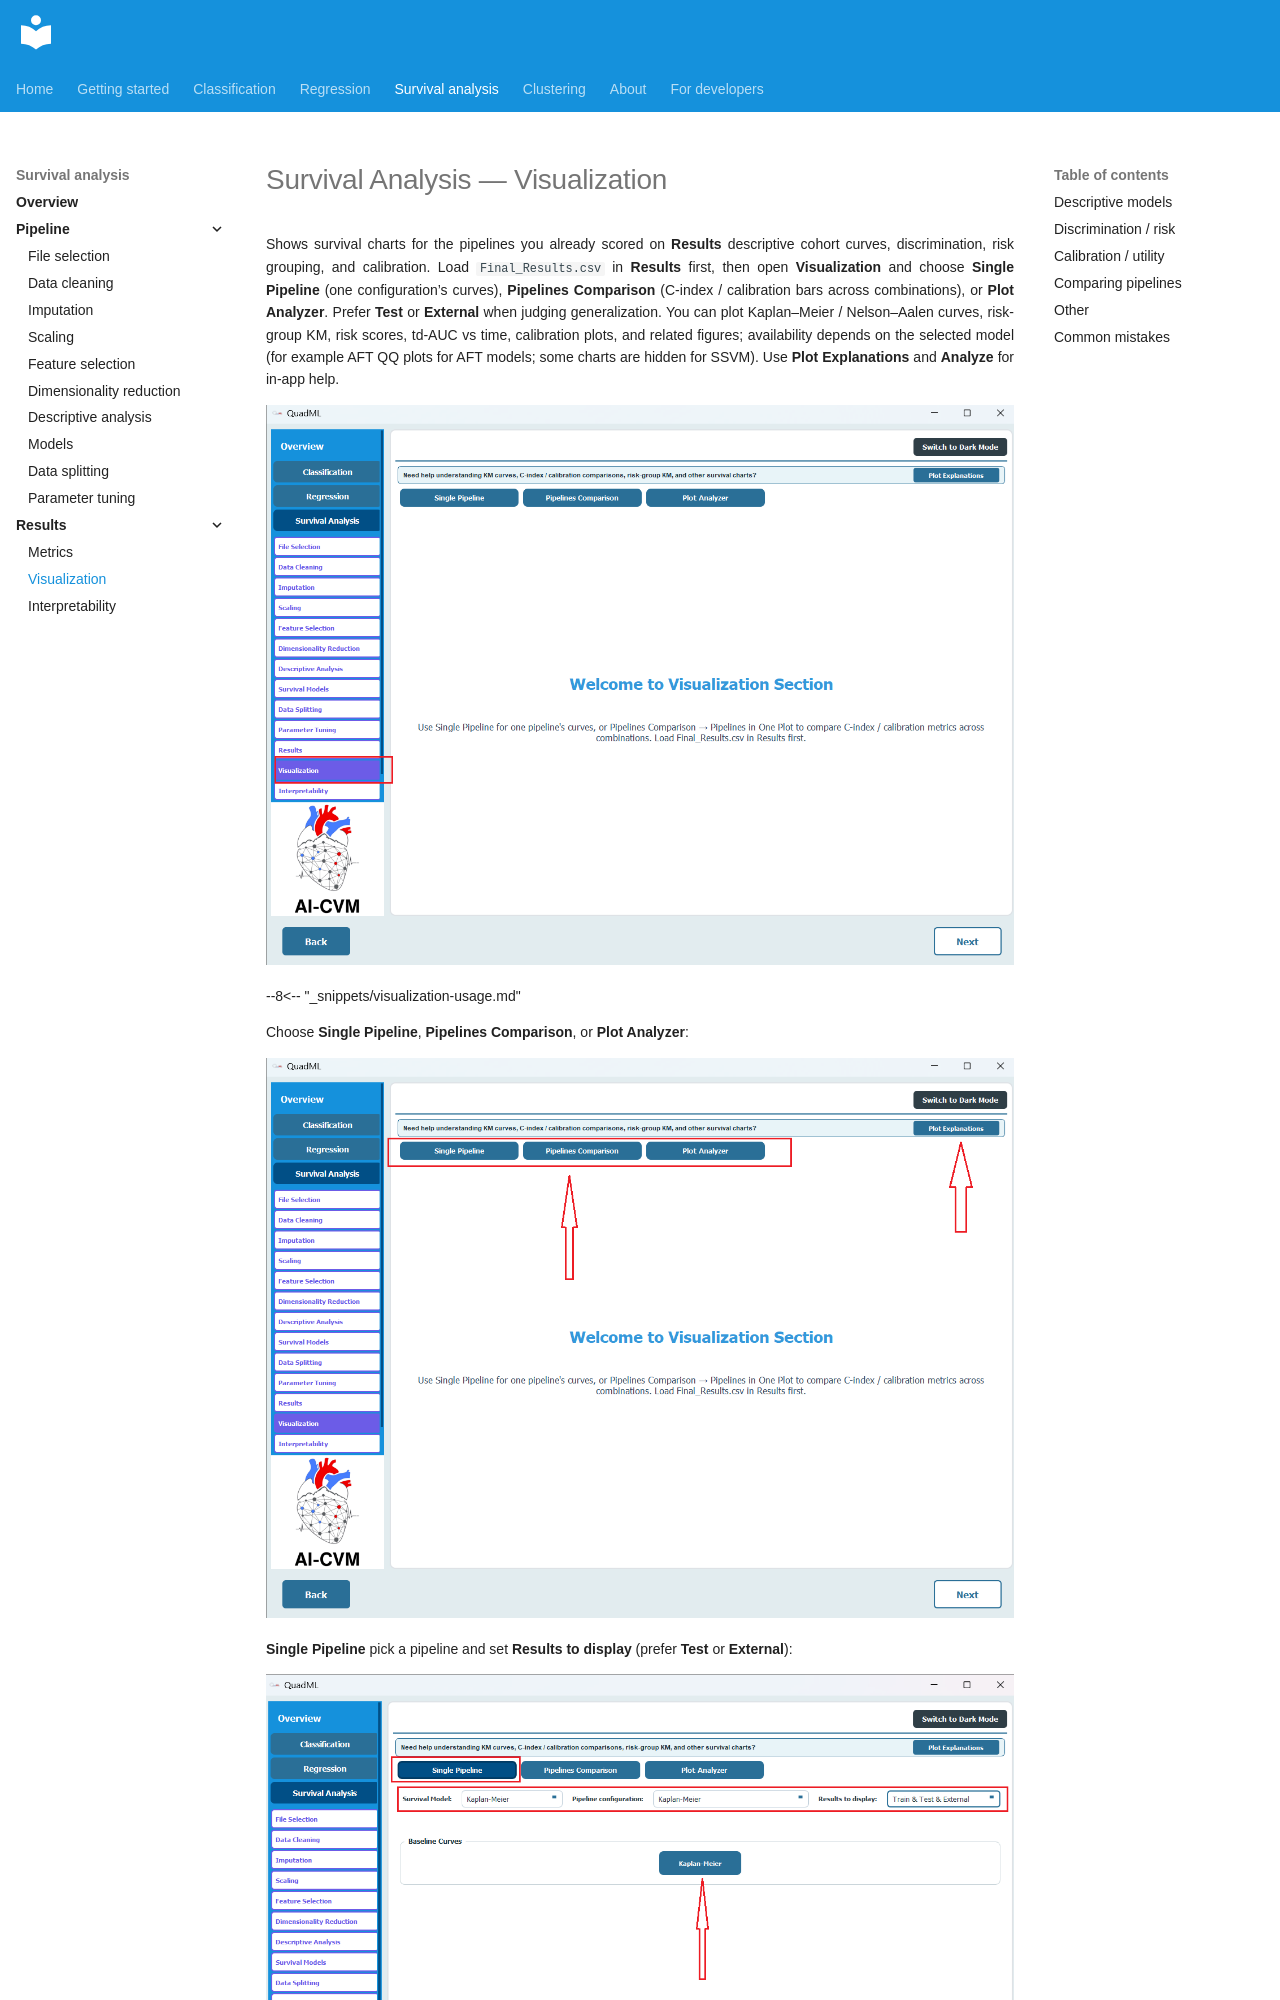

repository: AI-in-Cardiovascular-Medicine/QuadML · page: survival/12-visualization/index.html · generator: mkdocs

# Survival Analysis — Visualization

Shows survival charts for the pipelines you already scored on **Results** descriptive cohort curves, discrimination, risk grouping, and calibration. Load `Final_Results.csv` in **Results** first, then open **Visualization** and choose **Single Pipeline** (one configuration’s curves), **Pipelines Comparison** (C-index / calibration bars across combinations), or **Plot Analyzer**. Prefer **Test** or **External** when judging generalization. You can plot Kaplan–Meier / Nelson–Aalen curves, risk-group KM, risk scores, td-AUC vs time, calibration plots, and related figures; availability depends on the selected model (for example AFT QQ plots for AFT models; some charts are hidden for SSVM). Use **Plot Expl
